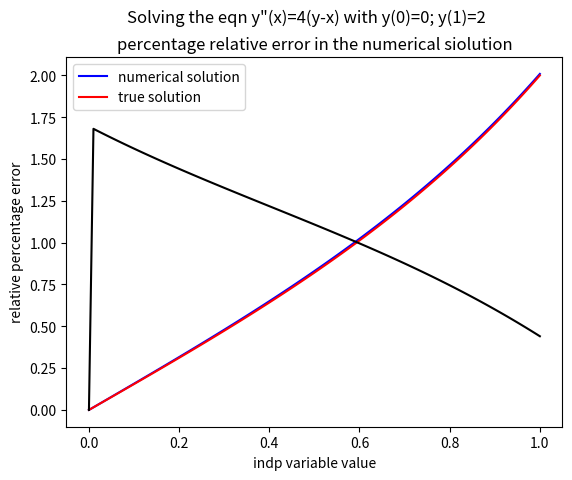

Source code (Python):
''' Problem 8 final exam
Solving 2nd order diff eq
[redacted]
'''

import numpy as np
import matplotlib.pyplot as plt

#defining variables:
a=0
b=60
g=10
h=0.01
t1=1
xend=2
err=0.01 #which I have initially set as error limit
t=np.arange(0,t1+h,h) #independent variable
x=np.ones(len(t)) #dependent variable
x[0]=0
v=np.zeros(len(t))

#defining function for euler technique in shooting loop
def f(t,x,v):
    return v
def f1(t,x,v):
    return 4*(x-t)

# Introducing Shooting condition:

while (abs(x[len(t)-1]-xend)>err):
    r=(a+b)/2    
    v[0]=r
    x[0]=0
    
# Doing the Euler solution:
    for i in range(len(t)-1):
        v[i+1]=v[i]+h*f1(t[i],x[i],v[i])
        x[i+1]=x[i]+h*f(t[i],x[i],v[i])
    if(x[len(t)-1]<xend):
        a=r
    elif(x[len(t)-1]>xend):
        b=r  
#    plt.plot(t,x,'y')
        
#defining true solution
def true(t):
    z=np.exp(2)*(np.exp(2*t)-np.exp(-2*t))/(np.exp(4)-t)+t
    return z

#calculation of true solution and error
truesol=np.zeros(len(t))
error=np.zeros(len(t))
for i in range(len(t)):
    truesol[i]= true(t[i])
    if(truesol[i]==0):
        error[i]=0
    else:
        error[i]=abs(truesol[i]-x[i])*100/(truesol[i])
 
#plotting the true and numerical solution.....    
plt.plot(t,x,'b',label='numerical solution')
plt.title('I have used shooting method')
plt.suptitle('Solving the eqn y"(x)=4(y-x) with y(0)=0; y(1)=2')
plt.plot(t,truesol,'r',label='true solution')
plt.legend()
plt.grid()
plt.xlabel('t')
plt.ylabel('x')
plt.show()

#plotting the relative percentage error
plt.plot(t,error,'k',markersize=0.5)
plt.title('percentage relative error in the numerical siolution')
plt.xlabel('indp variable value')
plt.ylabel('relative percentage error')
plt.legend()
plt.grid()
plt.show()